Labelled photos from "pics", an image-classification folder in jgmeyerucsd/drug-class. The possible labels are: anti-infective, anti-inflammatory, antineoplastic, cardio, cns, dermatologic, gastrointestinal, hematologic, lipid regulating, reproductive control, respiratory system, urological.

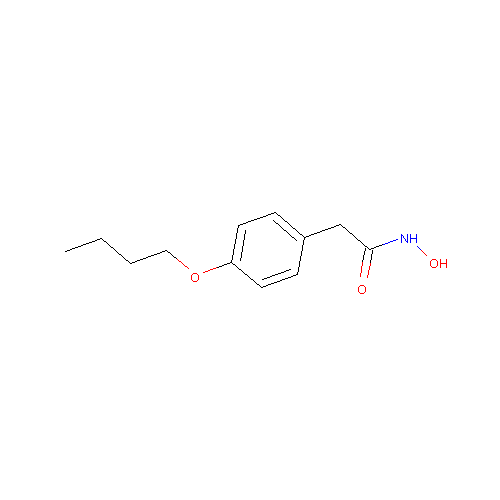
Label: anti-inflammatory

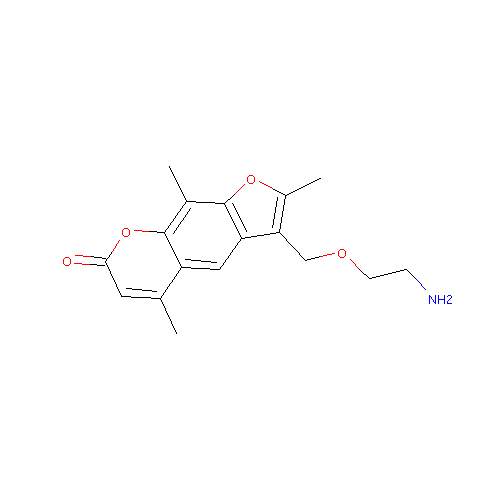
Label: dermatologic

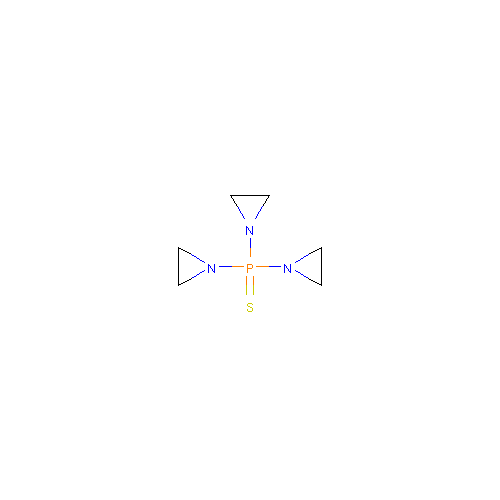
Label: antineoplastic

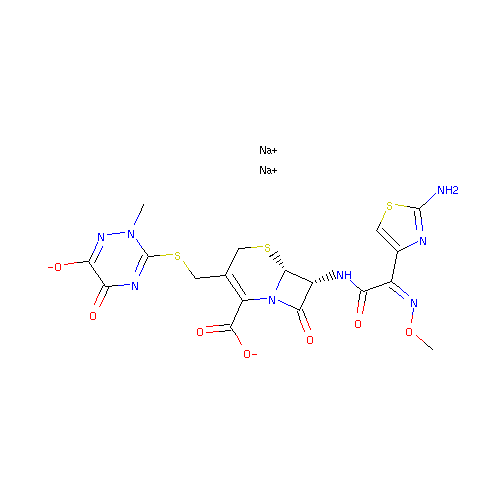
Label: anti-infective

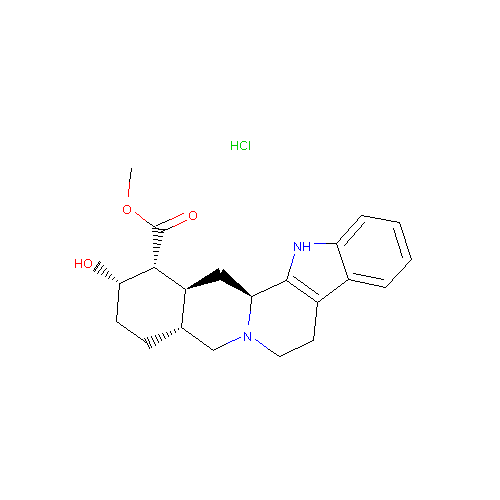
Label: urological

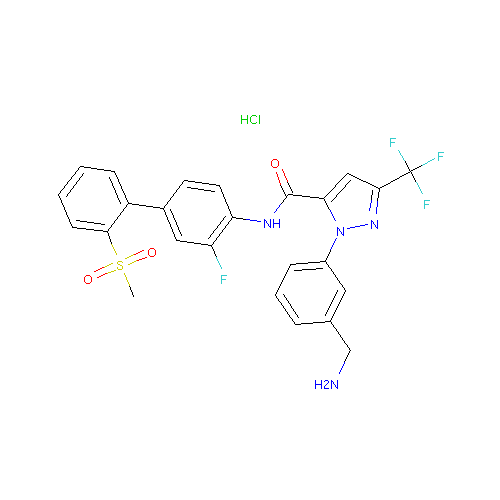
Label: hematologic
